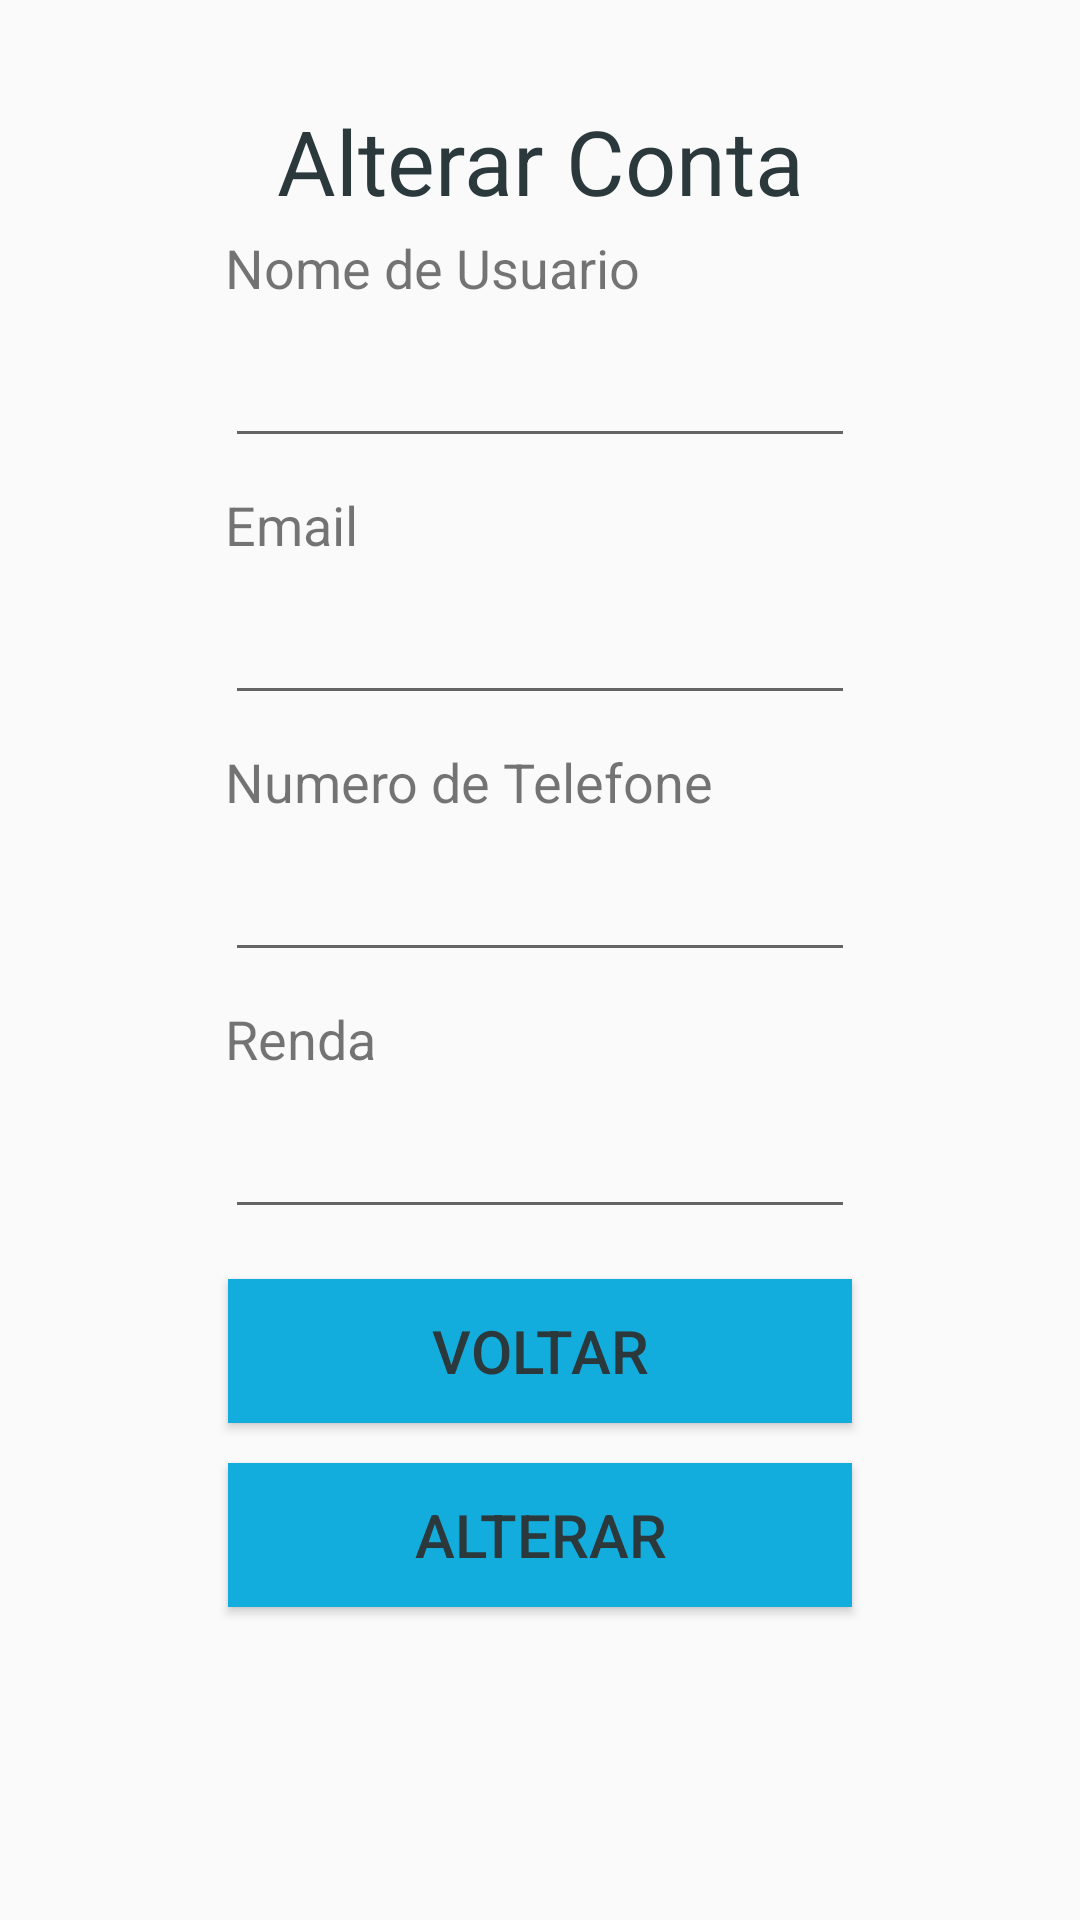

Layout XML and referenced resources for this Android screen:
<!-- AndroidManifest.xml: application theme Theme.AppCompat.Light.NoActionBar -->
<!-- res/layout/atv_alterar_conta.xml -->
<?xml version="1.0" encoding="utf-8"?>
<ScrollView
    xmlns:android="http://schemas.android.com/apk/res/android" android:layout_width="match_parent"
    android:layout_height="match_parent">

    <LinearLayout
        android:layout_width="match_parent"
        android:layout_height="match_parent"
        android:gravity="center_horizontal"
        android:orientation="vertical"
        android:layout_marginTop="30dp"        >

        <TextView
            android:id="@+id/txtRegister"
            android:layout_width="wrap_content"
            android:layout_height="wrap_content"
            android:text="@string/alterar_conta"
            style="@style/titulo"/>

        <TextView
            android:layout_width="wrap_content"
            android:layout_height="wrap_content"
            android:ems="10"
            style="@style/text"
            android:text="@string/userName"/>

        <EditText
            android:id="@+id/userNameRegister"
            android:layout_width="wrap_content"
            android:layout_height="wrap_content"
            android:ems="10"
            style="@style/text"
            android:inputType="textPersonName"
            android:layout_margin="10dp"/>

        <TextView
            android:layout_width="wrap_content"
            android:layout_height="wrap_content"
            android:ems="10"
            style="@style/text"
            android:text="@string/email"/>

        <EditText
            android:id="@+id/emailRegister"
            android:layout_width="wrap_content"
            android:layout_height="wrap_content"
            android:ems="10"
            style="@style/text"
            android:inputType="textPersonName"
            android:layout_margin="10dp"/>

        <TextView
            android:layout_width="wrap_content"
            android:layout_height="wrap_content"
            android:ems="10"
            style="@style/text"
            android:text="@string/phoneNumber"/>

        <EditText
            android:id="@+id/phoneNumberRegister"
            android:layout_width="wrap_content"
            android:layout_height="wrap_content"
            android:ems="10"
            style="@style/text"
            android:inputType="textPersonName"
            android:layout_margin="10dp"/>

        <TextView
            android:layout_width="wrap_content"
            android:layout_height="wrap_content"
            android:ems="10"
            style="@style/text"
            android:text="@string/editTexNovaRenda"/>

        <EditText
            android:id="@+id/edtRenda"
            android:layout_width="wrap_content"
            android:layout_height="wrap_content"
            android:ems="10"
            style="@style/text"
            android:inputType="numberDecimal"
            android:layout_margin="10dp"/>

        <Button
            android:id="@+id/btnVoltar"
            android:onClick="voltar"
            android:text="@string/voltar"
            style="@style/botao"/>

        <Button
            android:id="@+id/btnFinishRegister"
            android:onClick="btnAlterar"
            android:text="@string/btnAlterar"
            style="@style/botao"/>

    </LinearLayout>

</ScrollView>
<!-- resources referenced by this layout -->
<resources>
  <string name="alterar_conta">Alterar Conta</string>
  <string name="btnAlterar">Alterar</string>
  <string name="editTexNovaRenda">Renda</string>
  <string name="email">Email</string>
  <string name="phoneNumber">Numero de Telefone</string>
  <string name="userName">Nome de Usuario</string>
  <string name="voltar">Voltar</string>
  <style name="botao">
          <item name="android:textSize">20sp</item>
          <item name="android:layout_margin">20px</item>
          <item name="android:layout_width">208dp</item>
          <item name="android:layout_height">wrap_content</item>
          <item name="android:textColor">@color/grey</item>
          <item name="android:background">@color/colorBotao</item>
      </style>
  <style name="text">
          <item name="android:textSize">18sp</item>
      </style>
  <style name="titulo">
          <item name="android:textSize">30sp</item>
          <item name="android:layout_margin">10px</item>
          <item name="android:textColor">@color/grey</item>
          <item name="android:gravity">center_horizontal</item>
      </style>
  <color name="grey">#2B393D</color>
  <color name="colorBotao">@color/blue</color>
  <color name="blue">#12ADDD</color>
</resources>
